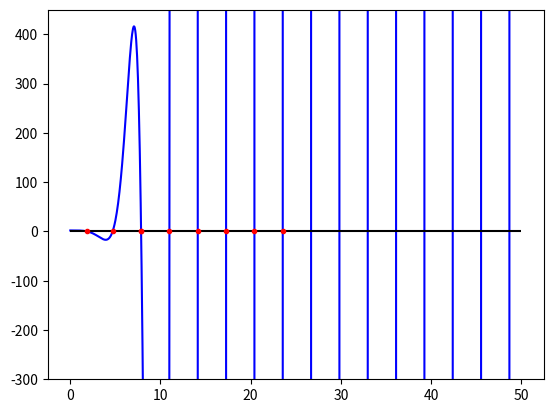

Reproduce this figure in Python.
import numpy as np
import matplotlib.pyplot as plt

def f(x):
    return 1+1/2*(np.e**x+np.e**(-x))*np.cos(x)

def fp(x):
    return 1/2*(np.e**x-np.e**(-x))*np.cos(x)-1/2*(np.e**x+np.e**(-x))*np.sin(x)

def plotting(xn):
    ax.set_ylim(-300,450)
    plot1=ax.plot(xn,0,'.r')
    plt.pause(0.01)
    return plot1
xmax=50
iter=1000
xlst=np.linspace(0,xmax,iter)
ylst=f(xlst)

xnlst=np.array([2,4,6,8,12,16,17,20,25,28,30,33,35,38,40,42,45,49],float)
fig=plt.figure()
ax=fig.add_subplot()
ax.hlines(0,0,xmax,colors='black')
plot2=ax.plot(xlst,ylst,'-b')


xsol=np.array([],float)
for j in range(len(xnlst)):
    xn=xnlst[j]
    plot1=plotting(xnlst[j])
    print(f'x={xnlst[j]}')
    for i in range(10):


        xn=-f(xn)/fp(xn)+xn
        print(f'x={xn}')
        plot1=plotting(xn)
    if xn>=25:
        None
    else:
        xsol=np.append(xsol,xn)

ax.clear()
ax.set_ylim(-300,450)
ax.plot(xlst,ylst,'-b')
ax.hlines(0,0,xmax,colors='black')
ax.plot(xsol,[0]*(len(xsol)),'.r')
#ax.set_ylim(-300,450)
#for i in range(iter):
#    if np.abs(ylst[i])<=10**(-1):
#        xsol.append(xlst[i])
#        ax.plot(xlst[i],0,'.r')
print(f'solutions to f={xsol}')
delta=np.array([],float)
for i in range(len(xsol)-1):
    delta=np.append(delta,(xsol[i+1]-xsol[i]))
print(f'difference between i+1 and i={delta}')
plt.show()




    
    
    









